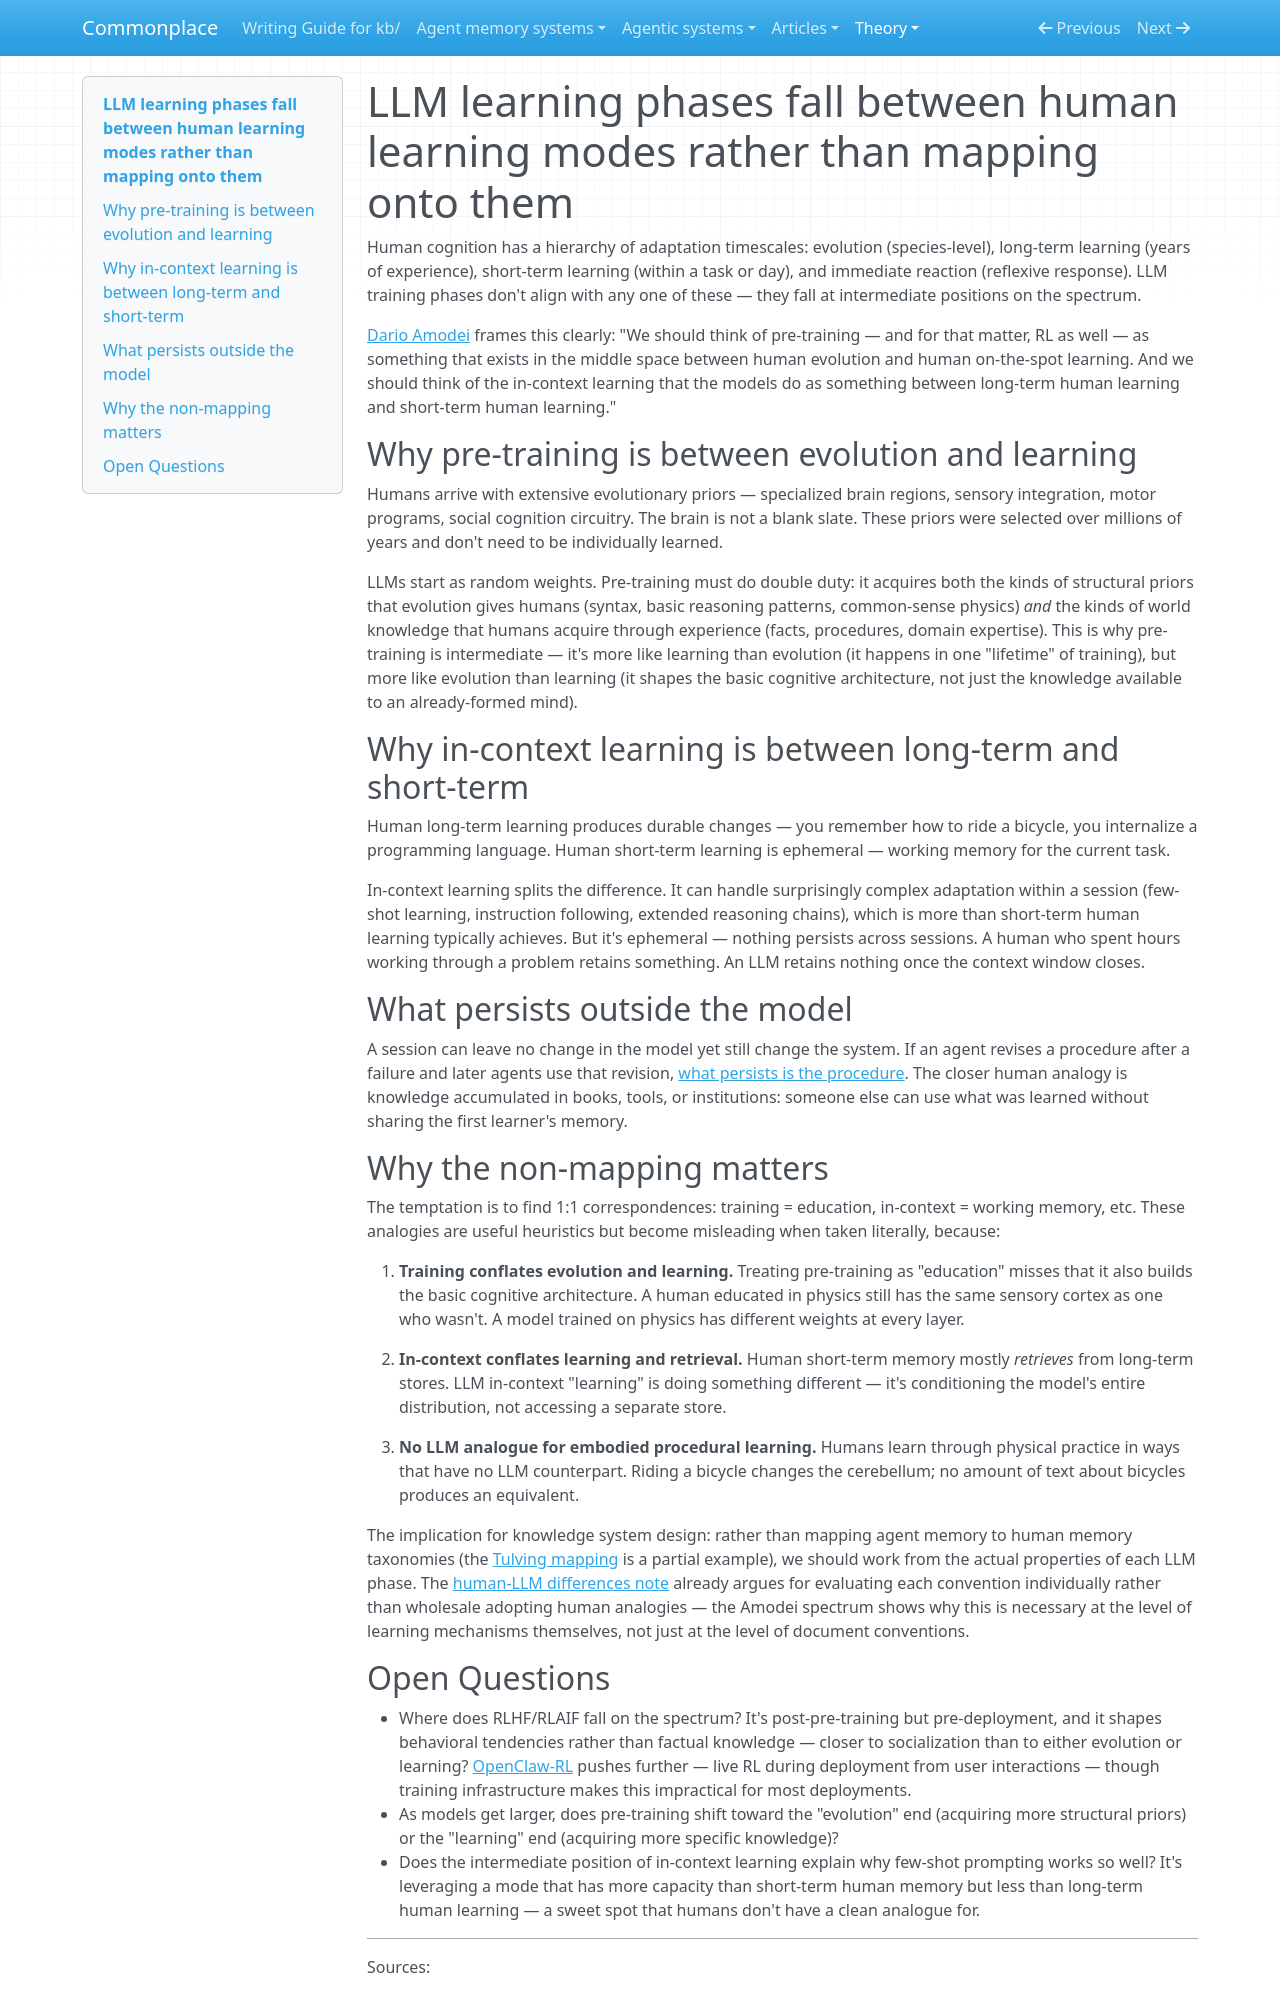

repository: zby/commonplace · page: theory/llm-learning-phases-fall-between-human-learning-modes/index.html · generator: mkdocs

---
description: Pre-training acquires both structural priors (evolution's role in humans) and world knowledge in one pass — making it and in-context learning intermediate on the evolution-to-reaction spectrum
type: types/note.md
traits: [has-external-sources]
tags: [learning-theory]
---

# LLM learning phases fall between human learning modes rather than mapping onto them

Human cognition has a hierarchy of adaptation timescales: evolution (species-level), long-term learning (years of experience), short-term learning (within a task or day), and immediate reaction (reflexive response). LLM training phases don't align with any one of these — they fall at intermediate positions on the spectrum.

[Dario Amodei](https://www.dwarkesh.com/p/dario-amodei-2) frames this clearly: "We should think of pre-training — and for that matter, RL as well — as something that exists in the middle space between human evolution and human on-the-spot learning. And we should think of the in-context learning that the models do as something between long-term human learning and short-term human learning."

## Why pre-training is between evolution and learning

Humans arrive with extensive evolutionary priors — specialized brain regions, sensory integration, motor programs, social cognition circuitry. The brain is not a blank slate. These priors were selected over millions of years and don't need to be individually learned.

LLMs start as random weights. Pre-training must do double duty: it acquires both the kinds of structural priors that evolution gives humans (syntax, basic reasoning patterns, common-sense physics) *and* the kinds of world knowledge that humans acquire through experience (facts, procedures, domain expertise). This is why pre-training is intermediate — it's more like learning than evolution (it happens in one "lifetime" of training), but more like evolution than learning (it shapes the basic cognitive architecture, not just the knowledge available to an already-formed mind).

## Why in-context learning is between long-term and short-term

Human long-term learning produces durable changes — you remember how to ride a bicycle, you internalize a programming language. Human short-term learning is ephemeral — working memory for the current task.

In-context learning splits the difference. It can handle surprisingly complex adaptation within a session (few-shot learning, instruction following, extended reasoning chains), which is more than short-term human learning typically achieves. But it's ephemeral — nothing persists across sessions. A human who spent hours working through a problem retains something. An LLM retains nothing once the context window closes.

## What persists outside the model

A session can leave no change in the model yet still change the system. If an agent revises a procedure after a failure and later agents use that revision, [what persists is the procedure](./deployed-systems-can-learn-from-feedback-with-fixed-model-weights.md). The closer human analogy is knowledge accumulated in books, tools, or institutions: someone else can use what was learned without sharing the first learner's memory.

## Why the non-mapping matters

The temptation is to find 1:1 correspondences: training = education, in-context = working memory, etc. These analogies are useful heuristics but become misleading when taken literally, because:

1. **Training conflates evolution and learning.** Treating pre-training as "education" misses that it also builds the basic cognitive architecture. A human educated in physics still has the same sensory cortex as one who wasn't. A model trained on physics has different weights at every layer.

2. **In-context conflates learning and retrieval.** Human short-term memory mostly *retrieves* from long-term stores. LLM in-context "learning" is doing something different — it's conditioning the model's entire distribution, not accessing a separate store.

3. **No LLM analogue for embodied procedural learning.** Humans learn through physical practice in ways that have no LLM counterpart. Riding a bicycle changes the cerebellum; no amount of text about bicycles produces an equivalent.

The implication for knowledge system design: rather than mapping agent memory to human memory taxonomies (the [Tulving mapping](./three-space-agent-memory-echoes-tulvings-taxonomy-but-the-analogy.md) is a partial example), we should work from the actual properties of each LLM phase. The [human-LLM differences note](./human-llm-differences-are-load-bearing-for-knowledge-system-design.md) already argues for evaluating each convention individually rather than wholesale adopting human analogies — the Amodei spectrum shows why this is necessary at the level of learning mechanisms themselves, not just at the level of document conventions.
